Labelled photos from "Traintest3way", an image-classification folder in Anshu-17/EF_VisTransfom. The possible labels are: edema, fracture, healthy.

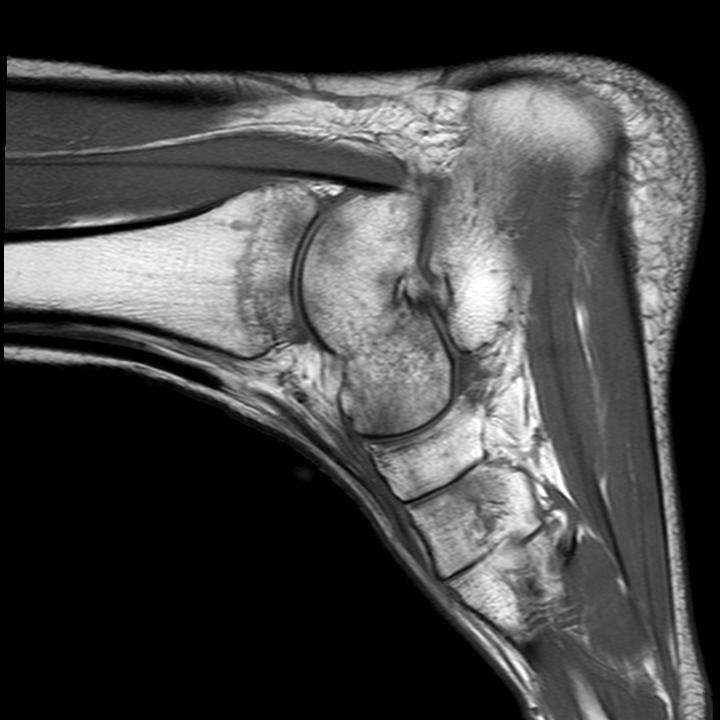
Label: edema

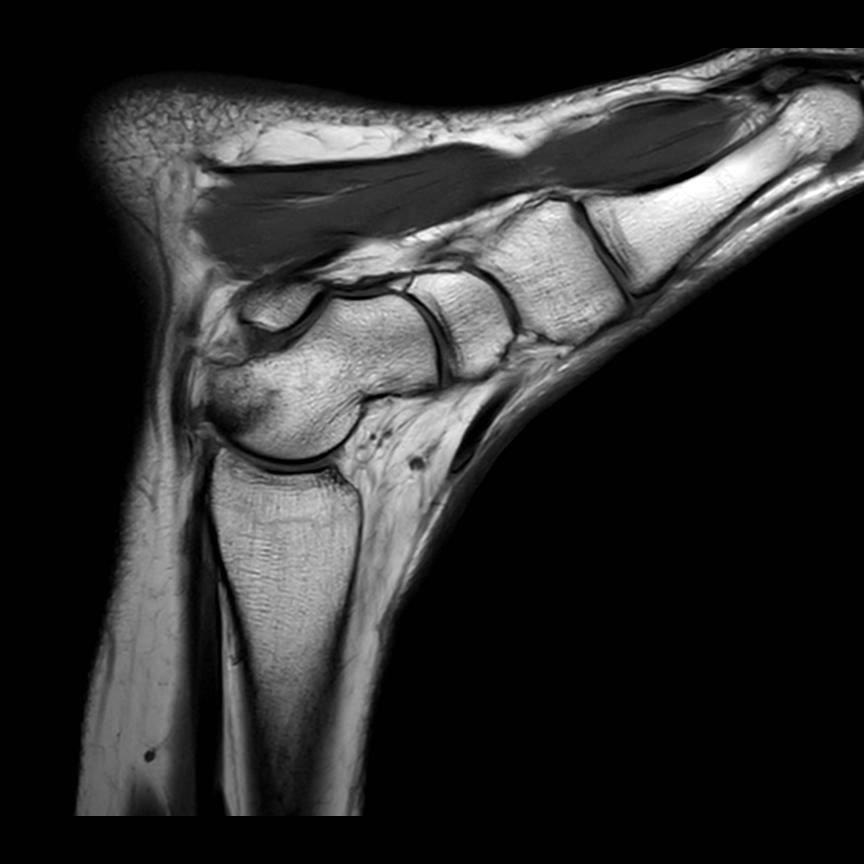
Label: healthy

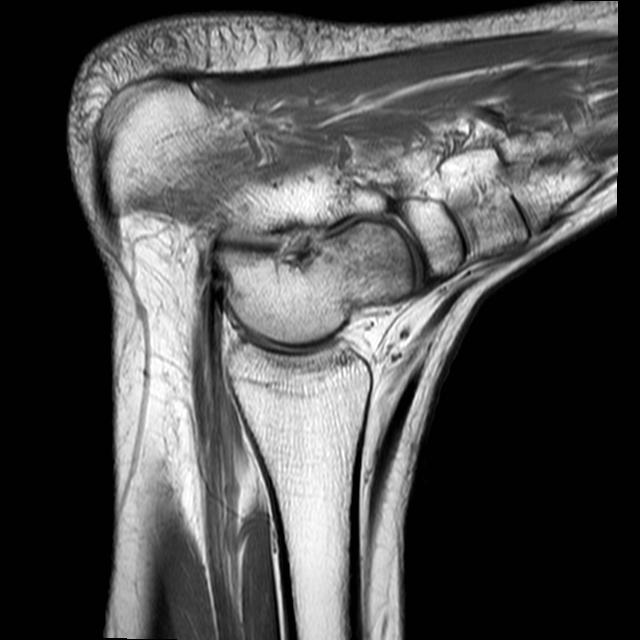
Label: edema

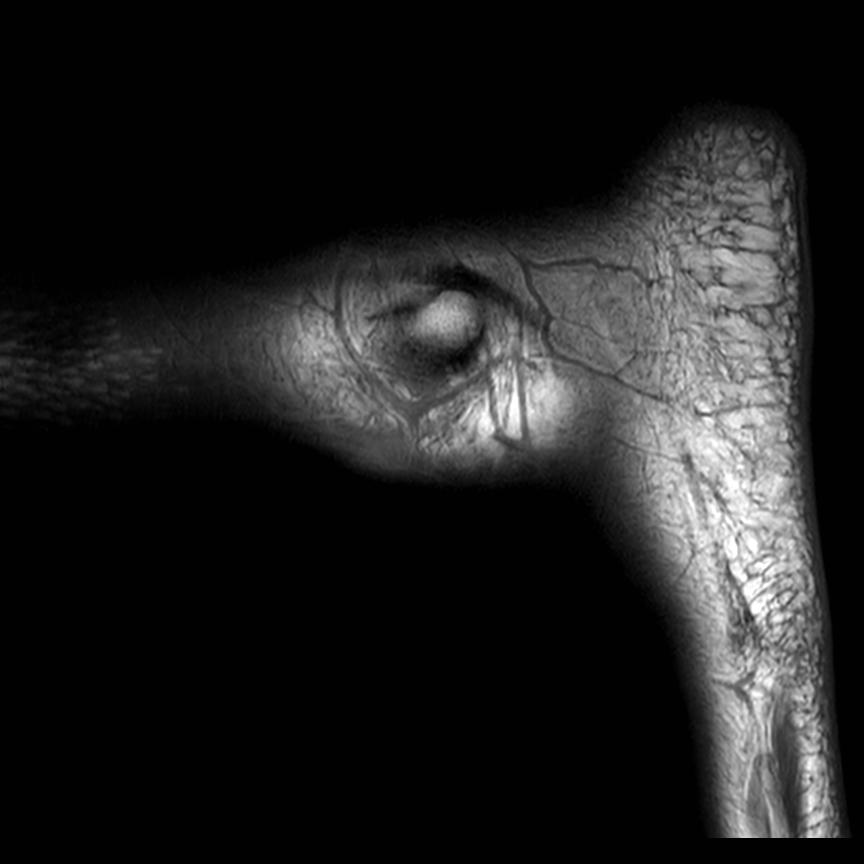
Label: healthy

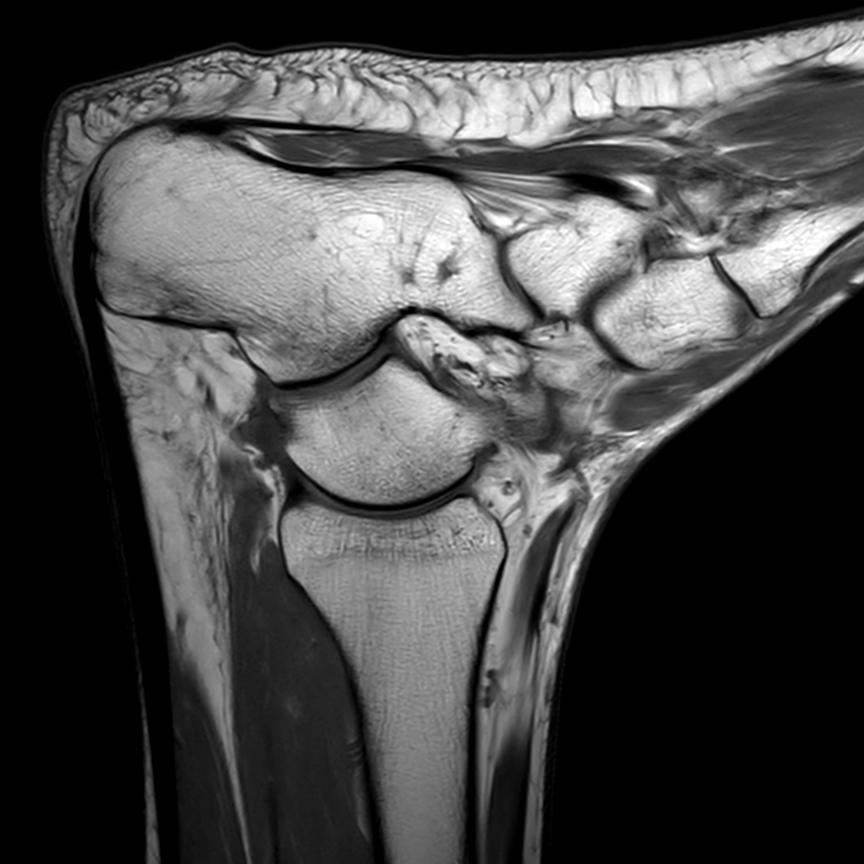
Label: healthy

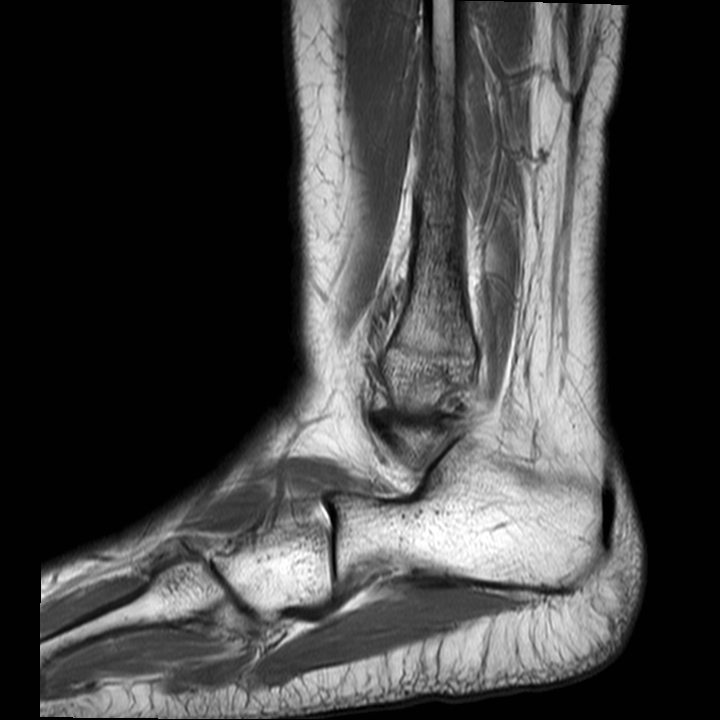
Label: fracture
